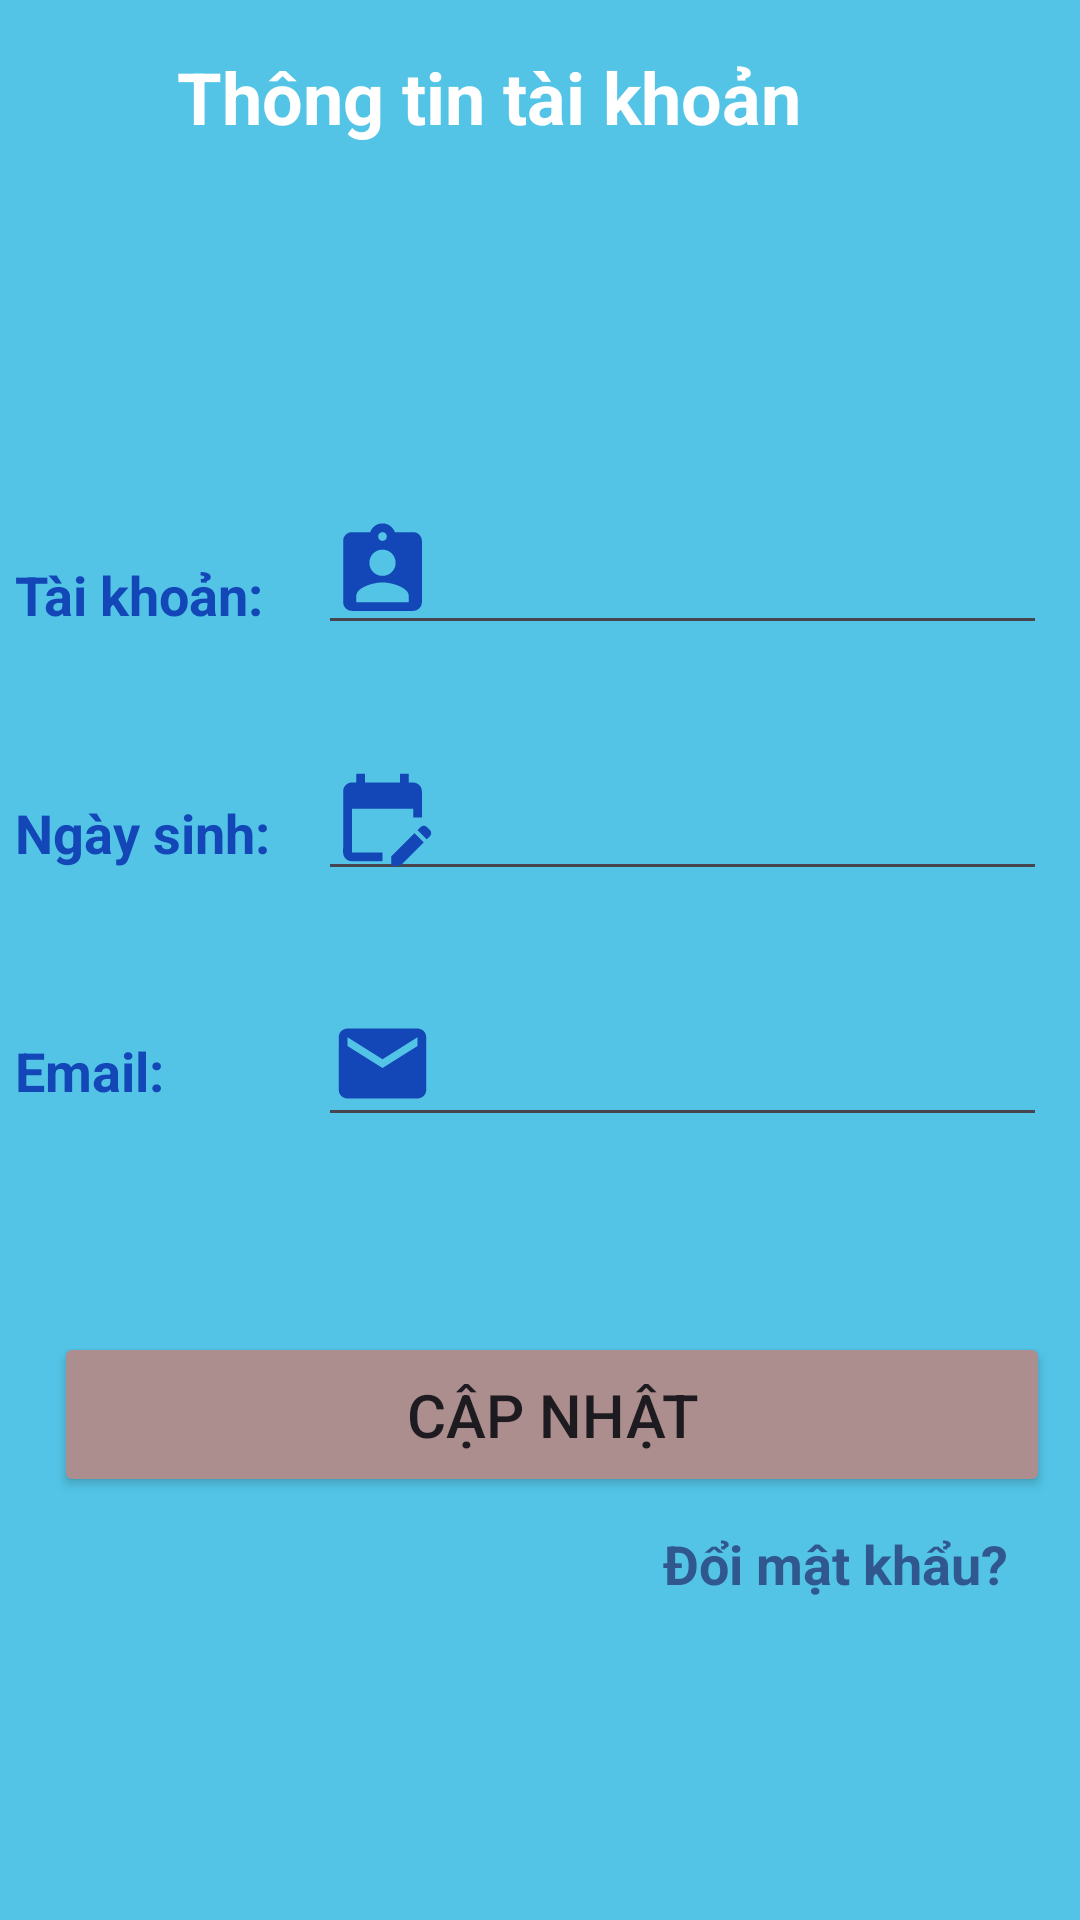

Here is an Android app screen rendered from its layout file. Give the layout XML and the strings, colors and styles it references.
<!-- AndroidManifest.xml: application theme Theme.DatVeTauMobileApp -->
<!-- res/layout/fragment_editprofile.xml -->
<?xml version="1.0" encoding="utf-8"?>
<androidx.constraintlayout.widget.ConstraintLayout xmlns:android="http://schemas.android.com/apk/res/android"
    xmlns:app="http://schemas.android.com/apk/res-auto"
    xmlns:tools="http://schemas.android.com/tools"
    android:layout_width="match_parent"
    android:layout_height="match_parent"
    android:background="#53C4E6">


    <TextView
        android:id="@+id/textView8"
        android:layout_width="wrap_content"
        android:layout_height="wrap_content"
        android:layout_marginTop="16dp"
        android:layout_marginEnd="93dp"
        android:text="Thông tin tài khoản"
        android:textAlignment="center"
        android:textColor="@color/white"
        android:textSize="24sp"
        android:textStyle="bold"
        app:layout_constraintEnd_toEndOf="parent"
        app:layout_constraintTop_toTopOf="parent" />

    <androidx.constraintlayout.widget.ConstraintLayout
        android:layout_width="371dp"
        android:layout_height="411dp"
        android:layout_marginStart="11dp"
        android:layout_marginTop="90dp"
        android:layout_marginEnd="11dp"
        android:background="@drawable/bg_reset_password"
        app:layout_constraintEnd_toEndOf="parent"
        app:layout_constraintStart_toStartOf="parent"
        app:layout_constraintTop_toBottomOf="@+id/textView8">

        <EditText
            android:id="@+id/etEmail_EditProfileAdmin"
            android:layout_width="243dp"
            android:layout_height="52dp"
            android:layout_marginEnd="17dp"
            android:layout_marginBottom="65dp"
            android:drawableLeft="@drawable/ic_email"
            android:ems="10"
            android:focusable="false"
            android:inputType="none"
            android:textAlignment="center"
            android:textColor="#1347B7"
            app:layout_constraintBottom_toTopOf="@+id/btnUpdateProfileAdmin"
            app:layout_constraintEnd_toEndOf="parent" />

        <TextView
            android:id="@+id/textView19"
            android:layout_width="wrap_content"
            android:layout_height="wrap_content"
            android:layout_marginStart="10dp"
            android:layout_marginBottom="75dp"
            android:text="Email:"
            android:textAlignment="center"
            android:textColor="#1347B7"
            android:textSize="18sp"
            android:textStyle="bold"
            app:layout_constraintBottom_toTopOf="@+id/btnUpdateProfileAdmin"
            app:layout_constraintStart_toStartOf="parent" />

        <Button
            android:id="@+id/btnUpdateProfileAdmin"
            android:layout_width="332dp"
            android:layout_height="55dp"
            android:layout_marginEnd="16dp"
            android:layout_marginBottom="10dp"
            android:backgroundTint="#AC8E8E"
            android:text="Cập nhật"
            android:textSize="20sp"
            app:layout_constraintBottom_toTopOf="@+id/txtChangePasswordAdmin"
            app:layout_constraintEnd_toEndOf="parent" />

        <TextView
            android:id="@+id/txtChangePasswordAdmin"
            android:layout_width="wrap_content"
            android:layout_height="wrap_content"
            android:layout_marginEnd="30dp"
            android:layout_marginBottom="16dp"
            android:text="Đổi mật khẩu?"
            android:textAlignment="center"
            android:textColor="#31578F"
            android:textSize="18sp"
            android:textStyle="bold"
            app:layout_constraintBottom_toBottomOf="parent"
            app:layout_constraintEnd_toEndOf="parent" />

        <EditText
            android:id="@+id/etNgaySinh_EditProfileAdmin"
            android:layout_width="243dp"
            android:layout_height="52dp"
            android:layout_marginEnd="17dp"
            android:layout_marginBottom="30dp"
            android:clickable="true"
            android:drawableLeft="@drawable/ic_edit_calendar"
            android:ems="10"
            android:focusable="false"
            android:inputType="none"
            android:textAlignment="center"
            android:textColor="#1347B7"
            app:layout_constraintBottom_toTopOf="@+id/etEmail_EditProfileAdmin"
            app:layout_constraintEnd_toEndOf="parent" />

        <TextView
            android:id="@+id/textView11"
            android:layout_width="wrap_content"
            android:layout_height="wrap_content"
            android:layout_marginStart="10dp"
            android:layout_marginBottom="55dp"
            android:text="Ngày sinh:"
            android:textAlignment="center"
            android:textColor="#1347B7"
            android:textSize="18sp"
            android:textStyle="bold"
            app:layout_constraintBottom_toTopOf="@+id/textView19"
            app:layout_constraintStart_toStartOf="parent" />

        <TextView
            android:id="@+id/textView9"
            android:layout_width="wrap_content"
            android:layout_height="wrap_content"
            android:layout_marginStart="10dp"
            android:layout_marginBottom="55dp"
            android:text="Tài khoản:"
            android:textAlignment="center"
            android:textColor="#1347B7"
            android:textSize="18sp"
            android:textStyle="bold"
            app:layout_constraintBottom_toTopOf="@+id/textView11"
            app:layout_constraintStart_toStartOf="parent" />

        <EditText
            android:id="@+id/etName_EditProfileAdmin"
            android:layout_width="243dp"
            android:layout_height="52dp"
            android:layout_marginEnd="17dp"
            android:layout_marginBottom="30dp"
            android:drawableLeft="@drawable/ic_assignment_ind"
            android:ems="10"
            android:inputType="text"
            android:textAlignment="center"
            android:textColor="#1347B7"
            app:layout_constraintBottom_toTopOf="@+id/etNgaySinh_EditProfileAdmin"
            app:layout_constraintEnd_toEndOf="parent" />
    </androidx.constraintlayout.widget.ConstraintLayout>
</androidx.constraintlayout.widget.ConstraintLayout>
<!-- resources referenced by this layout -->
<resources>
  <!-- drawable ic_assignment_ind (drawable) -->
  <vector android:height="35dp" android:tint="#1347B7"
      android:viewportHeight="24" android:viewportWidth="24"
      android:width="35dp" xmlns:android="http://schemas.android.com/apk/res/android">
      <path android:fillColor="@android:color/white" android:pathData="M19,3h-4.18C14.4,1.84 13.3,1 12,1c-1.3,0 -2.4,0.84 -2.82,2L5,3c-1.1,0 -2,0.9 -2,2v14c0,1.1 0.9,2 2,2h14c1.1,0 2,-0.9 2,-2L21,5c0,-1.1 -0.9,-2 -2,-2zM12,3c0.55,0 1,0.45 1,1s-0.45,1 -1,1 -1,-0.45 -1,-1 0.45,-1 1,-1zM12,7c1.66,0 3,1.34 3,3s-1.34,3 -3,3 -3,-1.34 -3,-3 1.34,-3 3,-3zM18,19L6,19v-1.4c0,-2 4,-3.1 6,-3.1s6,1.1 6,3.1L18,19z"/>
  </vector>
  <!-- drawable ic_edit_calendar (drawable) -->
  <vector android:height="35dp" android:tint="#1347B7"
      android:viewportHeight="24" android:viewportWidth="24"
      android:width="35dp" xmlns:android="http://schemas.android.com/apk/res/android">
      <path android:fillColor="@android:color/white" android:pathData="M12,22H5c-1.11,0 -2,-0.9 -2,-2L3.01,6c0,-1.1 0.88,-2 1.99,-2h1V2h2v2h8V2h2v2h1c1.1,0 2,0.9 2,2v6h-2v-2H5v10h7V22zM22.13,16.99l0.71,-0.71c0.39,-0.39 0.39,-1.02 0,-1.41l-0.71,-0.71c-0.39,-0.39 -1.02,-0.39 -1.41,0l-0.71,0.71L22.13,16.99zM21.42,17.7l-5.3,5.3H14v-2.12l5.3,-5.3L21.42,17.7z"/>
  </vector>
  <!-- drawable ic_email (drawable) -->
  <vector android:height="35dp" android:tint="#1347B7"
      android:viewportHeight="24" android:viewportWidth="24"
      android:width="35dp" xmlns:android="http://schemas.android.com/apk/res/android">
      <path android:fillColor="@android:color/white" android:pathData="M20,4L4,4c-1.1,0 -1.99,0.9 -1.99,2L2,18c0,1.1 0.9,2 2,2h16c1.1,0 2,-0.9 2,-2L22,6c0,-1.1 -0.9,-2 -2,-2zM20,8l-8,5 -8,-5L4,6l8,5 8,-5v2z"/>
  </vector>
  <style name="Theme.DatVeTauMobileApp" parent="Base.Theme.DatVeTauMobileApp" />
  <style name="Base.Theme.DatVeTauMobileApp" parent="Theme.Material3.DayNight.NoActionBar">
          
          
      </style>
  <!-- not gathered from this repository: default colours our renderer supplied (Android Studio template values) -->
  <color name="white">#FFFFFFFF</color>
</resources>
